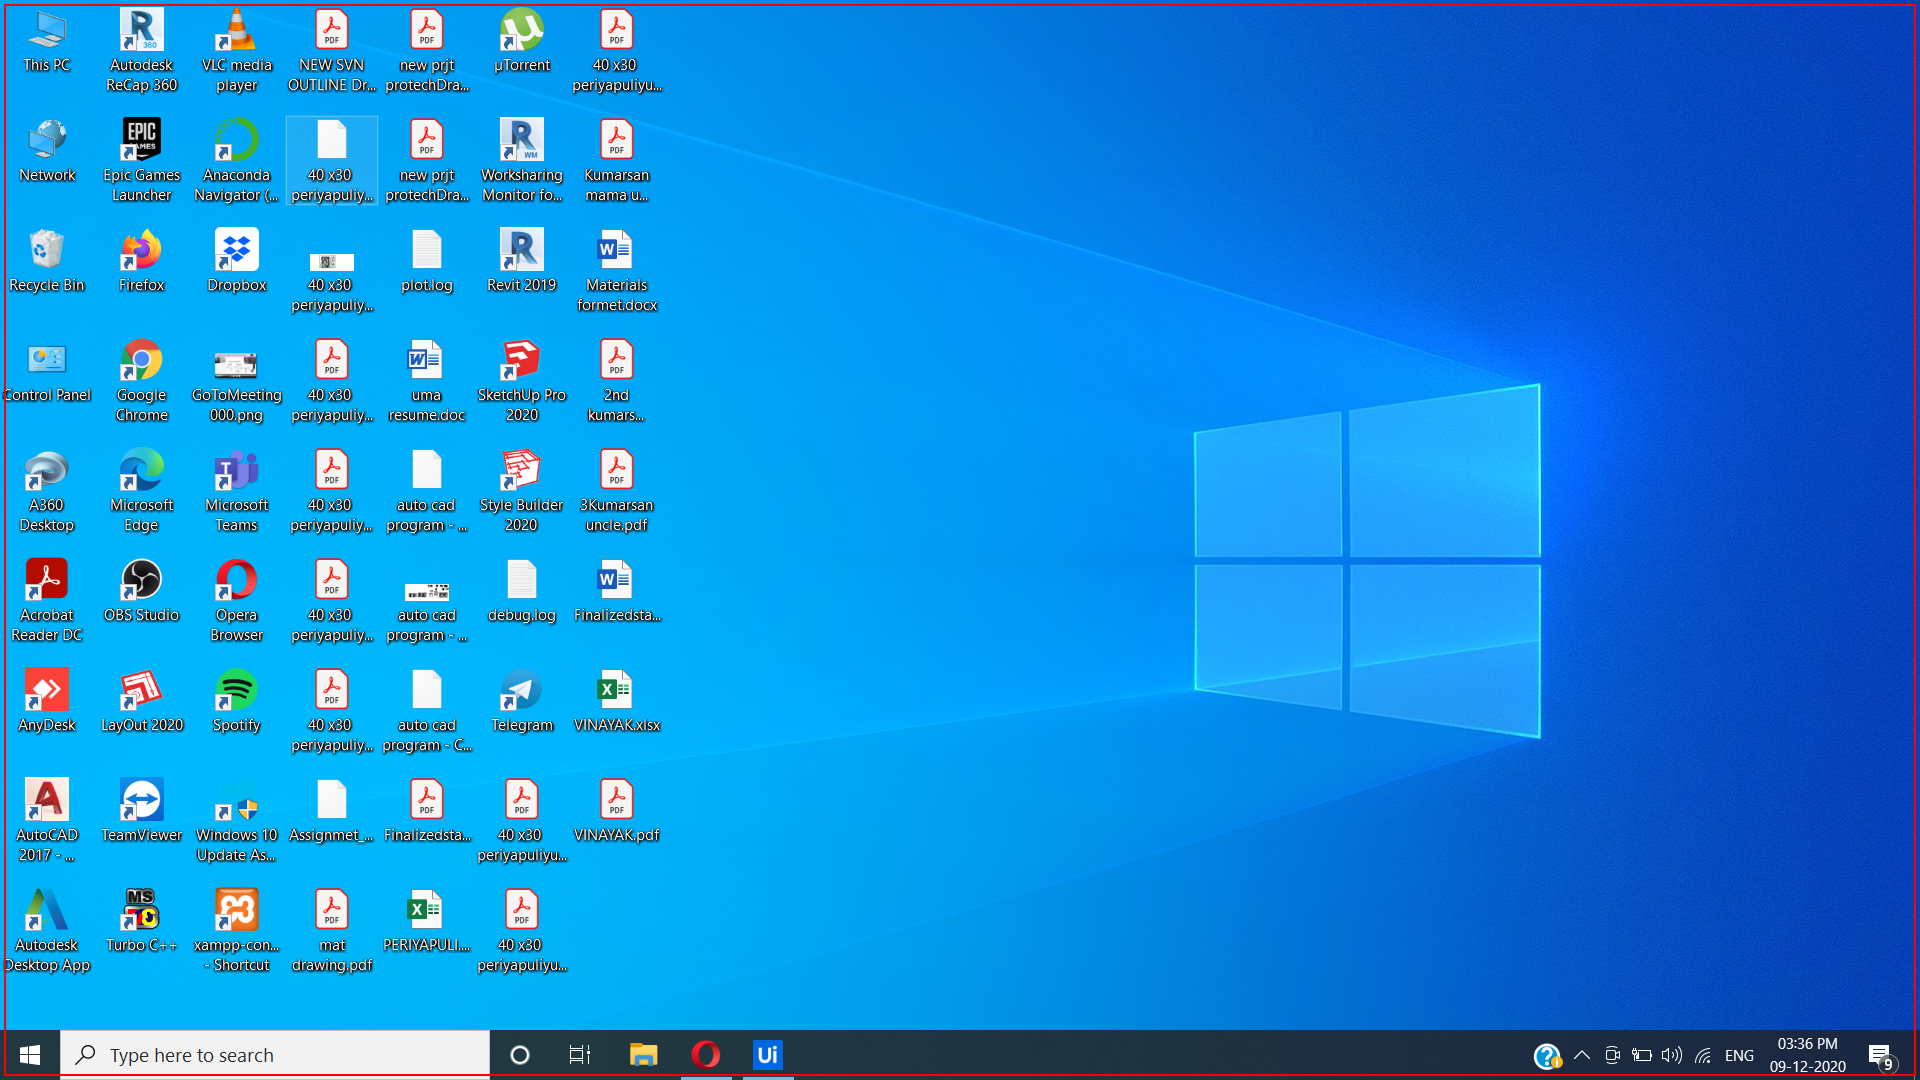
Task: This process capture the screen of a user and then it uploads the concern image to their google drive
Workflow: Main

Step 1: screenshot-of of the list in window 'FolderView' (explorer.exe)
